Dataset: isolated_obj (GitHub, aharmer/dishBugs). Classes: acari mites and ticks, amphipoda, annelida worms, araneae spiders, archaeognatha bristletails, blattodea cockroaches, carabidae ground beetles, chilopoda centipedes, coleoptera beetles, coleoptera larva, collembola springtails, diplopoda millipedes, diptera flies, formicidae ants, gastropoda snails and slugs, hymenoptera bees and wasps, isopoda woodlice, opiliones harvestmen, orthoptera grasshoppers and crickets, pseudoscorpiones false scorpions, tipulidae crane flies, vespidae wasps.

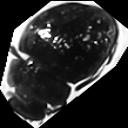
Label: coleoptera beetles

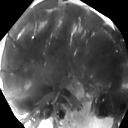
Label: amphipoda

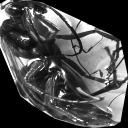
Label: hymenoptera bees and wasps

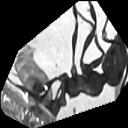
Label: formicidae ants

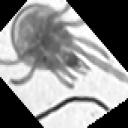
Label: acari mites and ticks

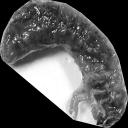
Label: coleoptera larva
